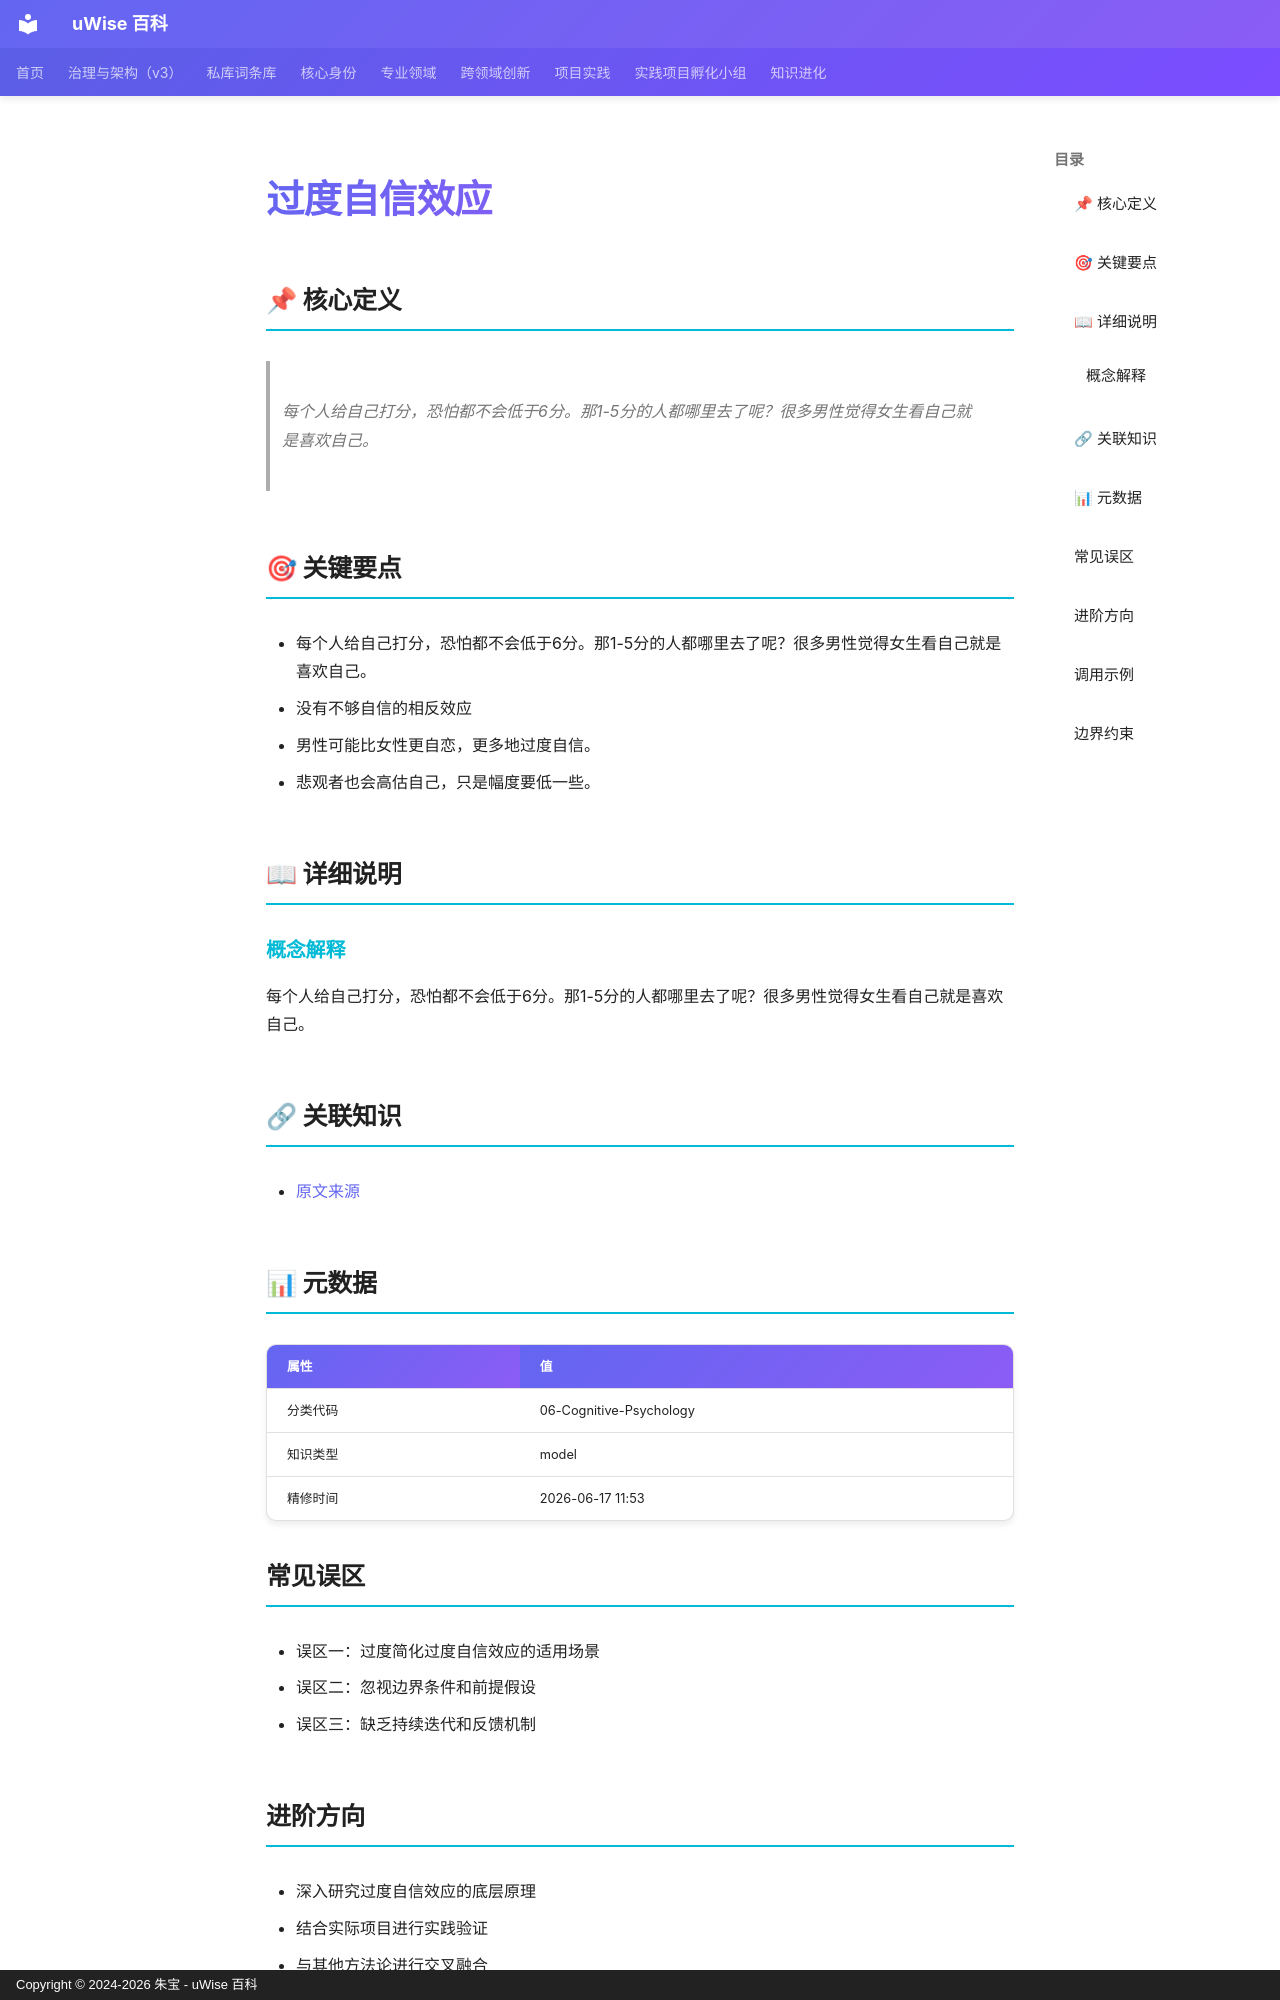

repository: zhubao315/uWise · page: vault-encyclopedia/md-ba2c87fe/index.html · generator: mkdocs · copyright: Copyright © 2024-2026 朱宝 - uWise 百科

---
title: "过度自信效应"
description: "每个人给自己打分，恐怕都不会低于6分。那1-5分的人都哪里去了呢？很多男性觉得女生看自己就是喜欢自己。"
---

# 过度自信效应

## 📌 核心定义

> 每个人给自己打分，恐怕都不会低于6分。那1-5分的人都哪里去了呢？很多男性觉得女生看自己就是喜欢自己。

## 🎯 关键要点

- 每个人给自己打分，恐怕都不会低于6分。那1-5分的人都哪里去了呢？很多男性觉得女生看自己就是喜欢自己。
- 没有不够自信的相反效应
- 男性可能比女性更自恋，更多地过度自信。
- 悲观者也会高估自己，只是幅度要低一些。

## 📖 详细说明

### 概念解释
每个人给自己打分，恐怕都不会低于6分。那1-5分的人都哪里去了呢？很多男性觉得女生看自己就是喜欢自己。


## 🔗 关联知识

- [原文来源](../md-ba2c87fe/)

## 📊 元数据

| 属性 | 值 |
|------|-----|
| 分类代码 | 06-Cognitive-Psychology |
| 知识类型 | model |
| 精修时间 | 2026-06-17 11:53 |

## 常见误区

- 误区一：过度简化过度自信效应的适用场景
- 误区二：忽视边界条件和前提假设
- 误区三：缺乏持续迭代和反馈机制

## 进阶方向

- 深入研究过度自信效应的底层原理
- 结合实际项目进行实践验证
- 与其他方法论进行交叉融合

---

## 调用示例

场景 1：判断「过度自信效应」是否适用时，先复述其核心——每个人给自己打分，恐怕都不会低于6分。那1-5分的人都哪里去了呢？——再对照当前事实逐项核对。
场景 2：遇到与「过度自信效应」相似的模糊情形，以要点「- 每个人给自己打分，恐怕都不会低于6分。那1-5分的人都哪里去了呢？」为检查清单，避免只凭印象下结论。
